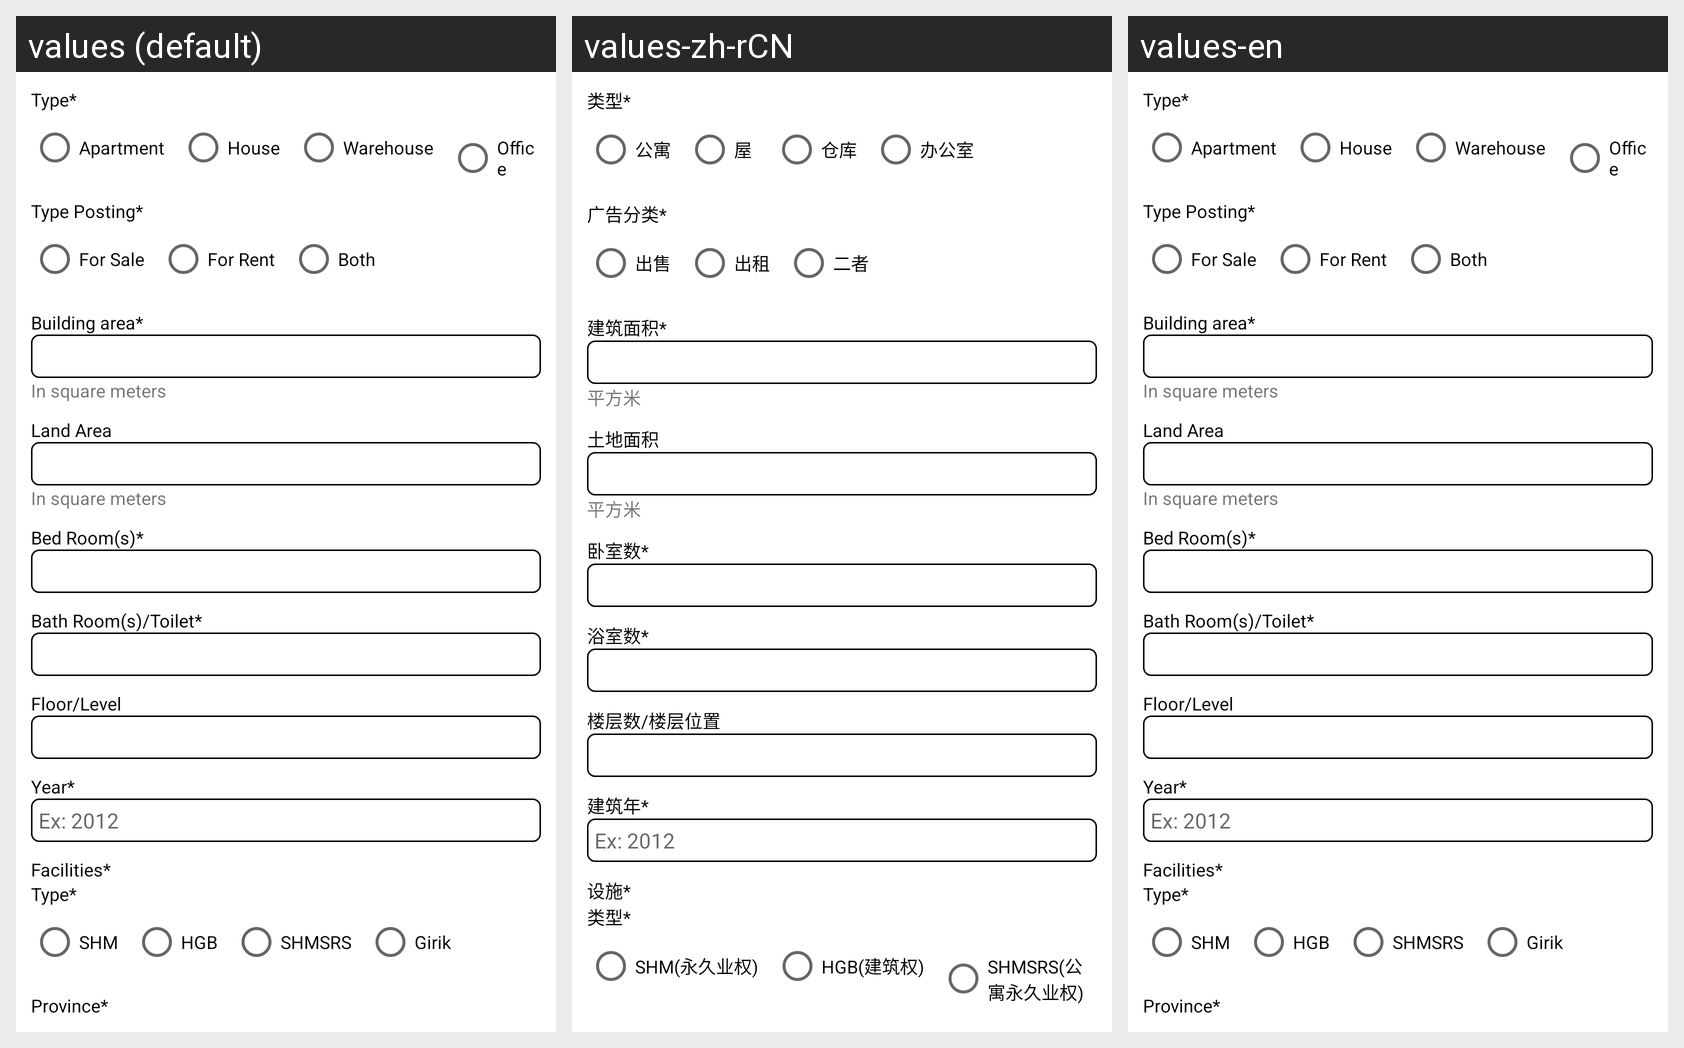

This grid shows one Android layout under several languages. Give, for every string resource on the screen, its name, the default text and each shown locale's text.
Android screen res/layout/layout_description_property.xml rendered under 3 locales, left to right: values (default), values-zh-rCN, values-en. Device: Nexus 5 (rendered at 1080×1920; each locale shown at half size, 540×960, under a caption strip naming it); theme Theme.HainaECommerce.Light.
Strings drawn on this screen, with the default value and each locale's value (text and hints the layout hard-codes, and strings that could not be matched under every locale, appear in the picture but are not listed):

type_required
  values: Type*
  values-zh-rCN: 类型*
  values-en: Type*

rent_apartment
  values: Apartment
  values-zh-rCN: 公寓
  values-en: Apartment

house_title
  values: House
  values-zh-rCN: 屋
  values-en: House

warehouse
  values: Warehouse
  values-zh-rCN: 仓库
  values-en: Warehouse

office
  values: Office
  values-zh-rCN: 办公室
  values-en: Office

type_posting_required
  values: Type Posting*
  values-zh-rCN: 广告分类*
  values-en: Type Posting*

for_sell
  values: For Sale
  values-zh-rCN: 出售
  values-en: For Sale

for_rent
  values: For Rent
  values-zh-rCN: 出租
  values-en: For Rent

both
  values: Both
  values-zh-rCN: 二者
  values-en: Both

building_area_required
  values: Building area*
  values-zh-rCN: 建筑面积*
  values-en: Building area*

in_meters
  values: In square meters
  values-zh-rCN: 平方米
  values-en: In square meters

land_area
  values: Land Area
  values-zh-rCN: 土地面积
  values-en: Land Area

bed_room_s_required
  values: Bed Room(s)*
  values-zh-rCN: 卧室数*
  values-en: Bed Room(s)*

bath_room_s_required
  values: Bath Room(s)/Toilet*
  values-zh-rCN: 浴室数*
  values-en: Bath Room(s)/Toilet*

floor
  values: Floor/Level
  values-zh-rCN: 楼层数/楼层位置
  values-en: Floor/Level

year_required
  values: Year*
  values-zh-rCN: 建筑年*
  values-en: Year*

facilities_required
  values: Facilities*
  values-zh-rCN: 设施*
  values-en: Facilities*

shm
  values: SHM
  values-zh-rCN: SHM(永久业权)
  values-en: SHM

hgb
  values: HGB
  values-zh-rCN: HGB(建筑权)
  values-en: HGB

shmsrs
  values: SHMSRS
  values-zh-rCN: SHMSRS(公寓永久业权)
  values-en: SHMSRS
